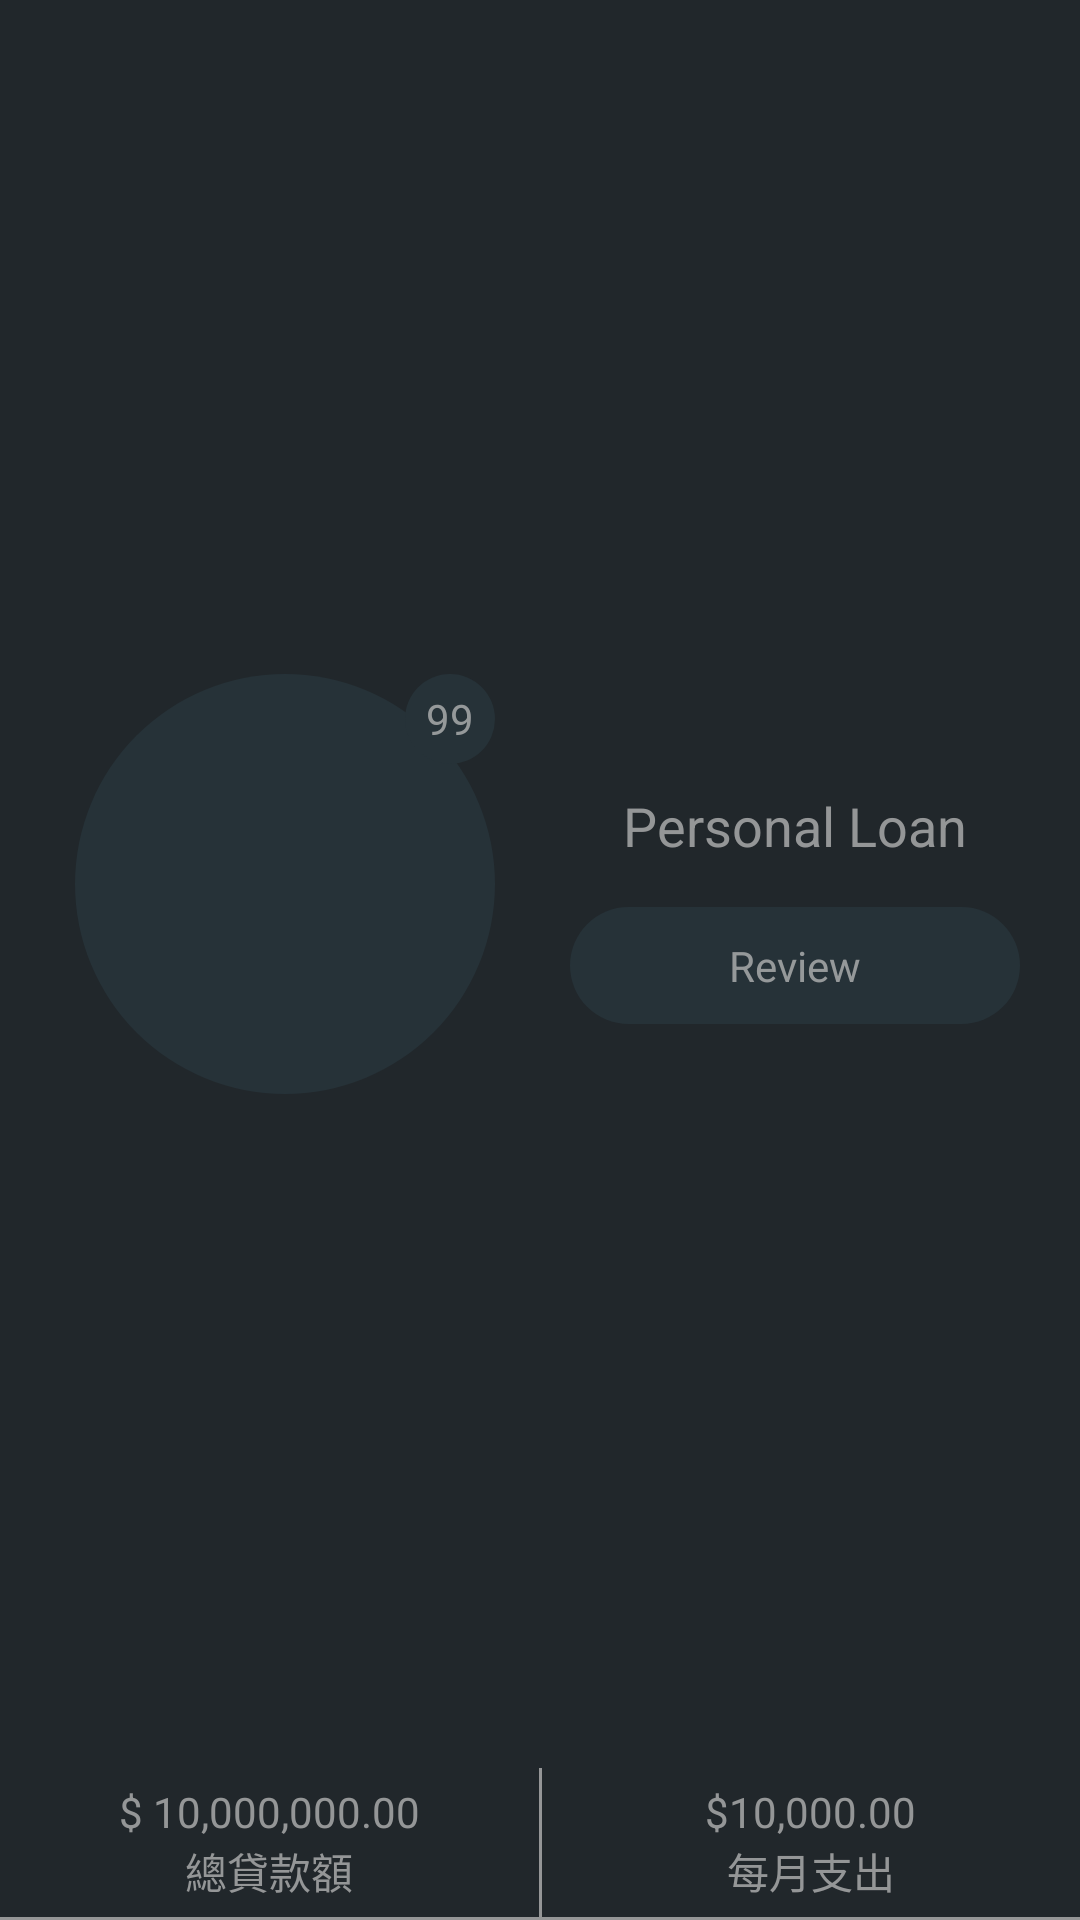

Here is an Android app screen rendered from its layout file. Give the layout XML and the strings, colors and styles it references.
<!-- AndroidManifest.xml: application theme AppTheme -->
<!-- res/layout/zz_tseting_debit_viewpapger.xml -->
<?xml version="1.0" encoding="utf-8"?>
<LinearLayout
	xmlns:android="http://schemas.android.com/apk/res/android"
	android:layout_width="match_parent"
	android:layout_height="wrap_content"
	android:orientation="vertical"
	android:background="@color/blue_grey_950"
	android:layout_marginBottom="3dp">

	<LinearLayout
		android:orientation="horizontal"
		android:layout_width="match_parent"
		android:layout_height="match_parent"
		android:layout_gravity="center_horizontal"
		android:layout_weight="1.0"
		android:padding="10dp">

		<RelativeLayout
			android:layout_width="match_parent"
			android:layout_height="match_parent"
			android:layout_weight="1"
			android:gravity="center">

			<RelativeLayout
				android:layout_width="wrap_content"
				android:layout_height="wrap_content"
				android:layout_weight="1"
				android:background="@drawable/cirle_bg"
				android:clickable="false"
				android:gravity="center"
				android:padding="20dp"
				android:layout_alignParentStart="false"
				android:layout_alignParentEnd="true"
				android:id="@+id/tset_icon">

				<ImageView
					android:layout_width="100dp"
					android:layout_height="100dp"
					android:id="@+id/product_type_icon"
					android:src="@drawable/ic_person_black_48dp"
					android:tint="@color/blue_grey_900"/>

			</RelativeLayout>

			<RelativeLayout
				android:layout_width="wrap_content"
				android:layout_height="wrap_content"
				android:layout_weight="1"
				android:background="@drawable/cirle_bg"
				android:clickable="false"
				android:gravity="center"
				android:layout_alignParentEnd="false"
				android:layout_alignParentStart="false"
				android:layout_alignEnd="@id/tset_icon">

				<TextView
					android:layout_width="30dp"
					android:layout_height="30dp"
					android:textAppearance="?android:attr/textAppearanceSmall"
					android:text="99"
					android:id="@+id/total_count"
					android:layout_alignParentEnd="false"
					android:gravity="center"
					android:textColor="@color/TextColor_Gray"/>

			</RelativeLayout>

		</RelativeLayout>

		<LinearLayout
			android:orientation="vertical"
			android:layout_width="match_parent"
			android:layout_height="match_parent"
			android:gravity="center"
			android:padding="10dp"
			android:layout_weight="1">

			<TextView
				android:layout_width="wrap_content"
				android:layout_height="wrap_content"
				android:textAppearance="?android:attr/textAppearanceMedium"
				android:text="Personal Loan"
				android:id="@+id/product_type"
				android:layout_centerVertical="true"
				android:layout_centerHorizontal="true"
				android:textColor="@color/TextColor_Gray"
				android:layout_marginTop="15dp"
				android:layout_marginBottom="15dp"/>

			<LinearLayout
				android:layout_width="match_parent"
				android:layout_height="wrap_content"
				android:background="@drawable/cirle_bg"
				android:gravity="center"
				android:padding="10dp"
				android:clickable="true"
				android:id="@+id/product_review_btn">

				<TextView
					android:layout_width="wrap_content"
					android:layout_height="wrap_content"
					android:textAppearance="?android:attr/textAppearanceSmall"
					android:text="Review"
					android:id="@+id/textView20"
					android:layout_centerVertical="true"
					android:layout_centerHorizontal="true"
					android:textColor="@color/TextColor_Gray"/>

			</LinearLayout>

		</LinearLayout>

	</LinearLayout>

	<LinearLayout
		android:orientation="horizontal"
		android:layout_width="match_parent"
		android:layout_height="wrap_content">

		<LinearLayout
			android:orientation="vertical"
			android:layout_width="match_parent"
			android:layout_height="wrap_content"
			android:layout_weight="1"
			android:gravity="center"
			android:padding="5dp">

			<TextView
				android:layout_width="wrap_content"
				android:layout_height="wrap_content"
				android:textAppearance="?android:attr/textAppearanceSmall"
				android:text="$ 10,000,000.00"
				android:id="@+id/total_amount"
				android:textColor="@color/TextColor_Gray"/>

			<TextView
				android:layout_width="wrap_content"
				android:layout_height="wrap_content"
				android:textAppearance="?android:attr/textAppearanceSmall"
				android:text="總貸款額"
				android:id="@+id/textView24"
				android:textColor="@color/TextColor_Gray"/>

		</LinearLayout>

		<View
			android:background="@color/TextColor_Gray"
			android:layout_height="match_parent"
			android:layout_width="1dp"/>

		<LinearLayout
			android:orientation="vertical"
			android:layout_width="match_parent"
			android:layout_height="wrap_content"
			android:layout_weight="1"
			android:gravity="center"
			android:padding="5dp">

			<TextView
				android:layout_width="wrap_content"
				android:layout_height="wrap_content"
				android:textAppearance="?android:attr/textAppearanceSmall"
				android:text="$10,000.00"
				android:id="@+id/total_payment"
				android:textColor="@color/TextColor_Gray"/>

			<TextView
				android:layout_width="wrap_content"
				android:layout_height="wrap_content"
				android:textAppearance="?android:attr/textAppearanceSmall"
				android:text="每月支出"
				android:id="@+id/textView34"
				android:textColor="@color/TextColor_Gray"/>

		</LinearLayout>

	</LinearLayout>

	<View
		android:background="@color/TextColor_Gray"
		android:layout_height="1dp"
		android:layout_width="match_parent"/>

</LinearLayout>
<!-- resources referenced by this layout -->
<resources>
  <color name="TextColor_Gray">#bdbdbdbd</color>
  <color name="blue_grey_900">#ff263238</color>
  <color name="blue_grey_950">#ff21272b</color>
  <!-- drawable cirle_bg (drawable) -->
  <?xml version="1.0" encoding="utf-8"?>
  <shape  xmlns:android="http://schemas.android.com/apk/res/android"
      android:shape = "rectangle">
  
      <corners android:radius="99.0dp" />
      
  
      <solid android:color="#263238" />
      
  
      <stroke
          android:width="0dp"
          android:color="#CCCCCC" />
      
  
  </shape >
  <style name="AppTheme" parent="Theme.AppCompat.Light.NoActionBar">
  
      <item name="colorPrimary">#424242</item>
      <item name="colorPrimaryDark">@color/colorPrimaryDark</item>
      <item name="colorAccent">#80CBC4</item>
      
  
  </style>
  <color name="colorPrimaryDark">#263238</color>
</resources>
